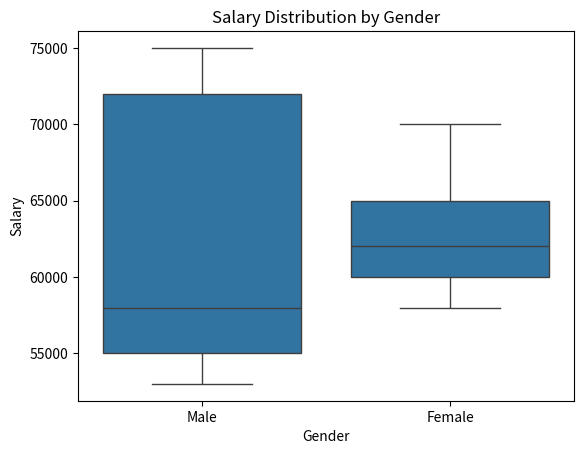
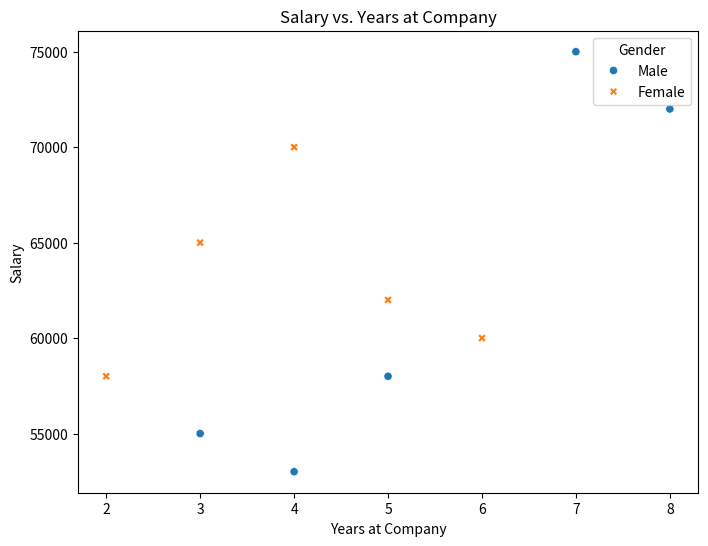
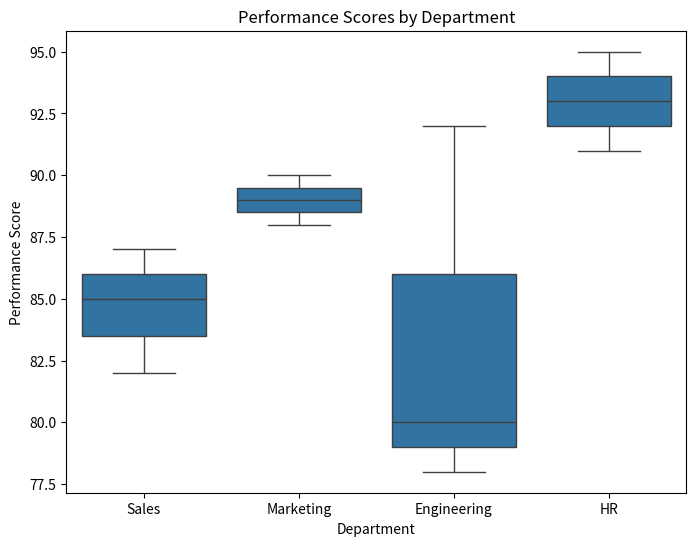

Here is the Python script that generated these plots, in order:
import pandas as pd
import matplotlib.pyplot as plt
import seaborn as sns

# Create a DataFrame from the dataset
data = {
    'Employee ID': [101, 102, 103, 104, 105, 106, 107, 108, 109, 110],
    'Name': ['John Doe', 'Jane Smith', 'Michael Lee', 'Emma Brown', 'Kevin White', 
             'Laura Green', 'James Black', 'Sophia Clark', 'David Wilson', 'Olivia White'],
    'Department': ['Sales', 'Marketing', 'Engineering', 'Marketing', 'Sales', 
                   'HR', 'Engineering', 'HR', 'Sales', 'Engineering'],
    'Salary': [55000, 62000, 75000, 58000, 53000, 60000, 72000, 65000, 58000, 70000],
    'Performance Score': [85, 90, 80, 88, 82, 95, 78, 91, 87, 92],
    'Years at Company': [3, 5, 7, 2, 4, 6, 8, 3, 5, 4],
    'Gender': ['Male', 'Female', 'Male', 'Female', 'Male', 'Female', 'Male', 'Female', 'Male', 'Female']
}

df = pd.DataFrame(data)

# 1. **Average Salary and Performance by Department**
avg_salary_per_dept = df.groupby('Department')[['Salary', 'Performance Score']].mean()
print("Average Salary and Performance by Department:")
print(avg_salary_per_dept)

# 2. **Salary vs. Performance Score Correlation**
salary_vs_performance = df[['Salary', 'Performance Score']].corr()
print("\nCorrelation between Salary and Performance Score:")
print(salary_vs_performance)

# 3. **Average Salary by Gender**
avg_salary_by_gender = df.groupby('Gender')['Salary'].mean()
print("\nAverage Salary by Gender:")
print(avg_salary_by_gender)

# 4. **Salary Distribution by Gender**
sns.boxplot(x='Gender', y='Salary', data=df)
plt.title('Salary Distribution by Gender')
plt.show()

# 5. **Performance Categories**: Categorizing employees by performance score
def categorize_performance(score):
    if score <= 60:
        return 'Low'
    elif 61 <= score <= 80:
        return 'Medium'
    else:
        return 'High'

df['Performance Category'] = df['Performance Score'].apply(categorize_performance)

# 6. **Performance Categories Distribution**
performance_dist = df['Performance Category'].value_counts()
print("\nPerformance Categories Distribution:")
print(performance_dist)

# 7. **Visualizing Salary vs. Years at Company**
plt.figure(figsize=(8,6))
sns.scatterplot(x='Years at Company', y='Salary', data=df, hue='Gender', style='Gender')
plt.title('Salary vs. Years at Company')
plt.xlabel('Years at Company')
plt.ylabel('Salary')
plt.show()

# 8. **Visualizing Performance Scores by Department**
plt.figure(figsize=(8,6))
sns.boxplot(x='Department', y='Performance Score', data=df)
plt.title('Performance Scores by Department')
plt.show()